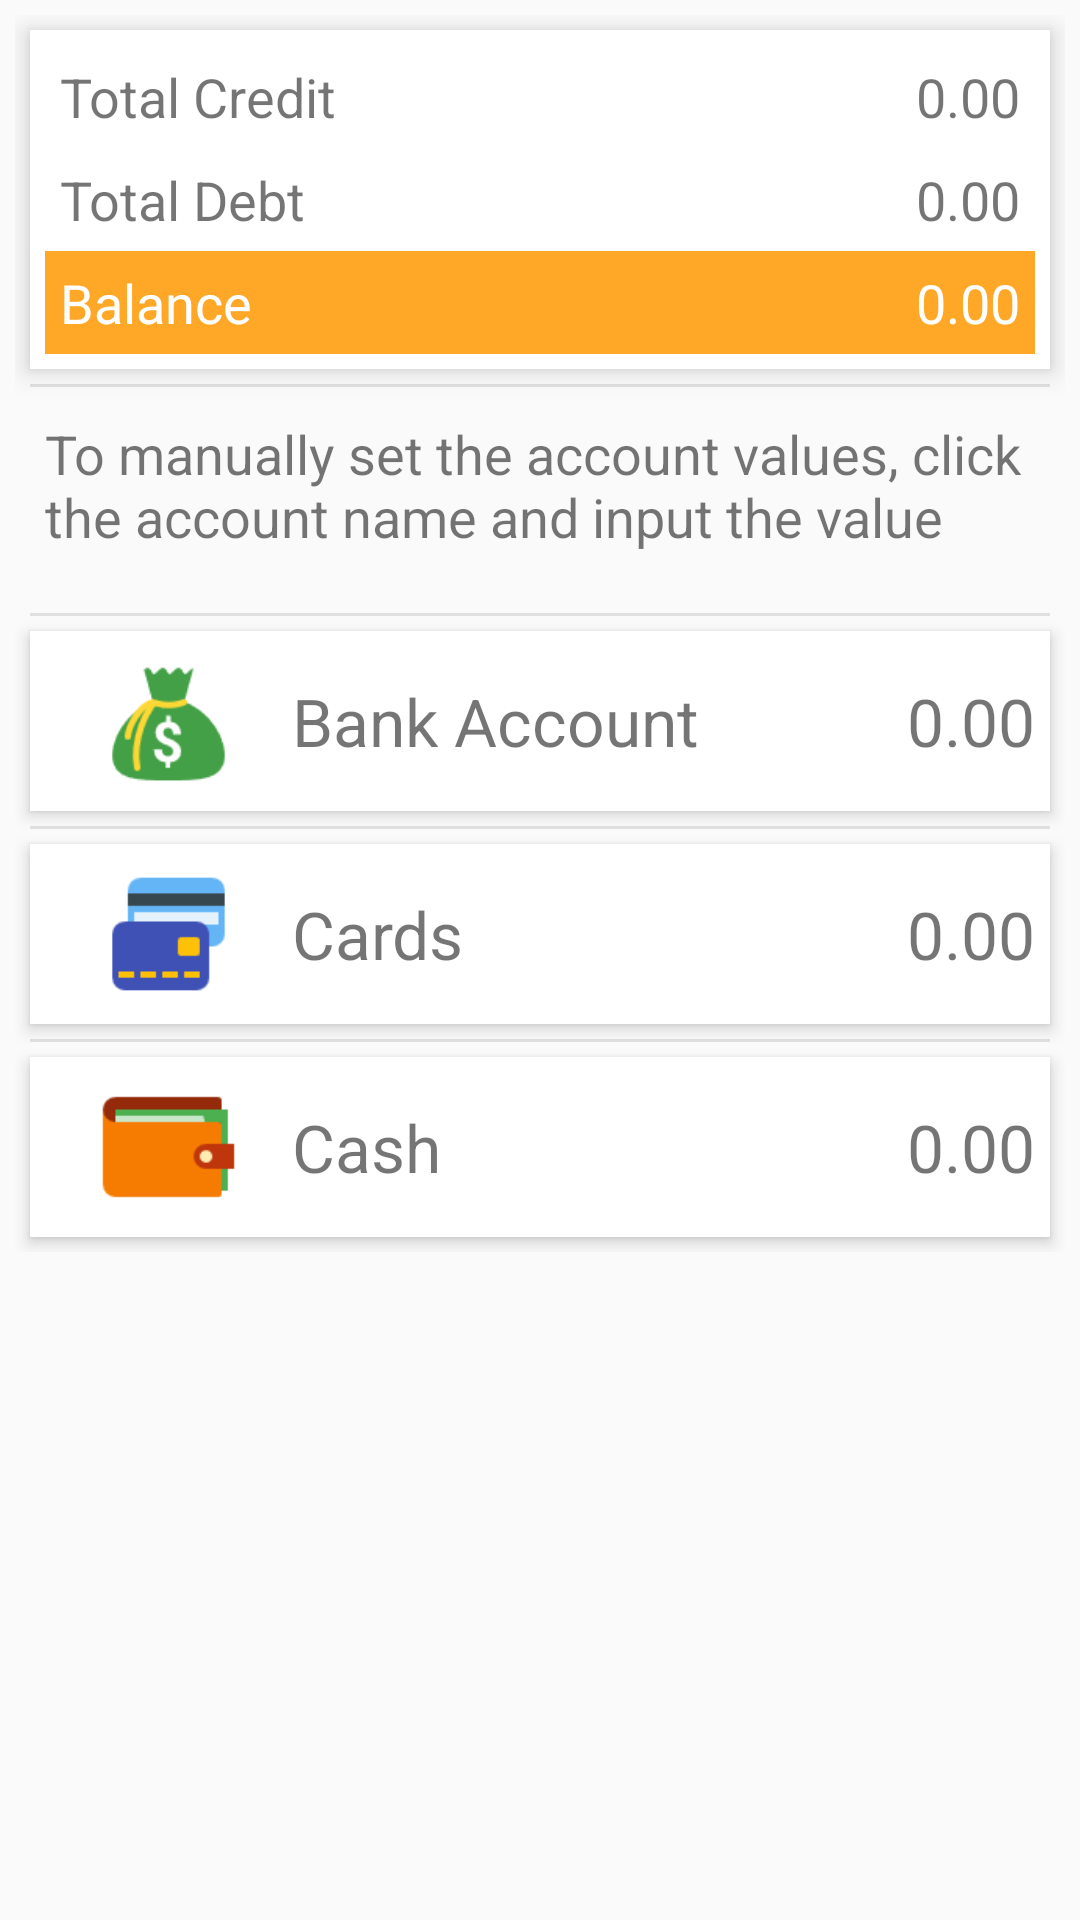

Reconstruct the res/layout file that produces this screen, plus the resources it refers to.
<!-- AndroidManifest.xml: application theme AppTheme -->
<!-- res/layout/fragment_accounts.xml -->
<?xml version="1.0" encoding="utf-8"?>
<ScrollView
    xmlns:android="http://schemas.android.com/apk/res/android"
    xmlns:tools="http://schemas.android.com/tools"
    android:layout_width="match_parent"
    android:layout_height="match_parent"
    android:background="@color/grey_50"
    android:orientation="vertical"
    android:scrollbars="vertical">

    <LinearLayout
        android:orientation="vertical" android:layout_width="match_parent"
        android:layout_height="match_parent"
        android:scrollbars="vertical"
        android:padding="5dp">

        <LinearLayout
            android:layout_width="match_parent"
            android:layout_height="wrap_content"
            android:orientation="vertical"
            android:background="@color/white"
            android:layout_margin="5dp"
            android:elevation="5dp"
            android:padding="5dp">

            <LinearLayout
                android:layout_width="match_parent"
                android:layout_height="wrap_content"
                android:weightSum="2"
                android:orientation="horizontal"
                android:padding="5dp">

                <TextView
                    android:layout_width="0dp"
                    android:layout_weight="1.5"
                    android:layout_height="wrap_content"
                    android:text="Total Credit"
                    android:textSize="@dimen/medium_text"/>

                <TextView
                    android:id="@+id/tvCredits"
                    android:layout_width="0dp"
                    android:layout_weight="0.5"
                    android:layout_height="wrap_content"
                    android:text="0.00"
                    android:gravity="end"
                    android:textSize="@dimen/medium_text"/>

            </LinearLayout>

            <LinearLayout
                android:layout_width="match_parent"
                android:layout_height="wrap_content"
                android:weightSum="2"
                android:orientation="horizontal"
                android:padding="5dp">

                <TextView
                    android:layout_width="0dp"
                    android:layout_weight="1.5"
                    android:layout_height="wrap_content"
                    android:text="Total Debt"
                    android:textSize="@dimen/medium_text"/>

                <TextView
                    android:id="@+id/tvDebt"
                    android:layout_width="0dp"
                    android:layout_weight="0.5"
                    android:layout_height="wrap_content"
                    android:text="0.00"
                    android:gravity="end"
                    android:textSize="@dimen/medium_text"/>

            </LinearLayout>

            <LinearLayout
                android:layout_width="match_parent"
                android:layout_height="wrap_content"
                android:weightSum="2"
                android:id="@+id/balanceBack"
                android:orientation="horizontal"
                android:background="@color/orange_400"
                android:padding="5dp">

                <TextView
                    android:layout_width="0dp"
                    android:layout_weight="1.5"
                    android:layout_height="wrap_content"
                    android:text="Balance"
                    android:textColor="@color/white"
                    android:textSize="@dimen/medium_text"/>

                <TextView
                    android:id="@+id/tvBalance"
                    android:layout_width="0dp"
                    android:layout_weight="0.5"
                    android:layout_height="wrap_content"
                    android:text="0.00"
                    android:textColor="@color/white"
                    android:gravity="end"
                    android:textSize="@dimen/medium_text"/>

            </LinearLayout>

        </LinearLayout>
        <View
            android:layout_width="match_parent"
            android:layout_height="1dp"
            android:layout_marginLeft="5dp"
            android:layout_marginRight="5dp"
            android:background="@color/grey_300"/>

        <TextView
            android:layout_width="match_parent"
            android:layout_height="wrap_content"
            android:layout_gravity="center_vertical"
            android:layout_margin="10dp"
            android:text="@string/accounts"
            android:textSize="@dimen/medium_text"/>

        <View
            android:layout_width="match_parent"
            android:layout_height="1dp"
            android:layout_marginLeft="5dp"
            android:layout_marginRight="5dp"
            android:layout_marginTop="10dp"
            android:background="@color/grey_300"/>
        <LinearLayout
            android:layout_width="match_parent"
            android:layout_height="wrap_content"
            android:orientation="vertical"
            android:scrollbars="vertical">
            <LinearLayout
                android:layout_width="match_parent"
                android:layout_height="wrap_content"
                android:weightSum="4"
                android:orientation="horizontal"
                android:id="@+id/accounts_bank"
                android:background="@drawable/bottom_bar_button"
                android:layout_margin="5dp"
                android:elevation="3dp"
                android:padding="5dp">

                <ImageView
                    android:layout_width="0dp"
                    android:layout_weight="1"
                    android:src="@drawable/account_bank"
                    android:layout_height="50dp" />

                <TextView
                    android:layout_width="0dp"
                    android:layout_weight="2"
                    android:layout_height="wrap_content"
                    android:layout_gravity="center_vertical"
                    android:text="Bank Account"
                    android:textSize="@dimen/large_text"/>

                <TextView
                    android:id="@+id/tvBankAccount"
                    android:layout_width="0dp"
                    android:layout_weight="1"
                    android:layout_height="wrap_content"
                    android:layout_gravity="center_vertical"
                    android:text="0.00"
                    android:gravity="end"
                    android:textSize="@dimen/large_text"/>

            </LinearLayout>

            <View
                android:layout_width="match_parent"
                android:layout_height="1dp"
                android:layout_marginLeft="5dp"
                android:layout_marginRight="5dp"
                android:background="@color/grey_300"/>
            <LinearLayout
                android:layout_width="match_parent"
                android:layout_height="wrap_content"
                android:weightSum="4"
                android:layout_margin="5dp"
                android:background="@drawable/bottom_bar_button"
                android:id="@+id/accounts_cards"
                android:elevation="3dp"
                android:orientation="horizontal"
                android:padding="5dp">

                <ImageView
                    android:layout_width="0dp"
                    android:layout_weight="1"
                    android:src="@drawable/account_card"
                    android:layout_height="50dp" />

                <TextView
                    android:layout_width="0dp"
                    android:layout_weight="2"
                    android:layout_height="wrap_content"
                    android:layout_gravity="center_vertical"
                    android:text="Cards"
                    android:textSize="@dimen/large_text"/>

                <TextView
                    android:id="@+id/tvCard"
                    android:layout_width="0dp"
                    android:layout_weight="1"
                    android:layout_height="wrap_content"
                    android:layout_gravity="center_vertical"
                    android:text="0.00"
                    android:gravity="end"
                    android:textSize="@dimen/large_text"/>

            </LinearLayout>

            <View
                android:layout_width="match_parent"
                android:layout_height="1dp"
                android:layout_marginLeft="5dp"
                android:layout_marginRight="5dp"
                android:background="@color/grey_300"/>
            <LinearLayout
                android:layout_width="match_parent"
                android:layout_height="wrap_content"
                android:weightSum="4"
                android:layout_margin="5dp"
                android:id="@+id/accounts_cash"
                android:background="@drawable/bottom_bar_button"
                android:elevation="3dp"
                android:orientation="horizontal"

                android:padding="5dp">

                <ImageView
                    android:layout_width="0dp"
                    android:layout_weight="1"
                    android:src="@drawable/account_cash"
                    android:layout_height="50dp" />

                <TextView
                    android:layout_width="0dp"
                    android:layout_weight="2"
                    android:layout_height="wrap_content"
                    android:layout_gravity="center_vertical"
                    android:text="Cash"
                    android:textSize="@dimen/large_text"/>

                <TextView
                    android:id="@+id/tvCash"
                    android:layout_width="0dp"
                    android:layout_weight="1"
                    android:layout_height="wrap_content"
                    android:layout_gravity="center_vertical"
                    android:text="0.00"
                    android:gravity="end"
                    android:textSize="@dimen/large_text"/>

            </LinearLayout>
        </LinearLayout>

    </LinearLayout>
</ScrollView>
<!-- resources referenced by this layout -->
<resources>
  <color name="grey_300">#E0E0E0</color>
  <color name="grey_50">#FAFAFA</color>
  <color name="orange_400">#FFA726</color>
  <color name="white">#FFFFFF</color>
  <dimen name="large_text">22sp</dimen>
  <dimen name="medium_text">18sp</dimen>
  <!-- drawable account_bank: png bitmap (drawable, 2162 bytes) -->
  <!-- drawable account_card: png bitmap (drawable, 823 bytes) -->
  <!-- drawable account_cash: png bitmap (drawable, 752 bytes) -->
  <!-- drawable bottom_bar_button (drawable) -->
  <selector xmlns:android="http://schemas.android.com/apk/res/android">
  
      <item
          android:state_enabled="true"
          android:state_activated="false"
          android:state_pressed="false"
          android:drawable="@color/white"/>
      <item android:state_pressed="true"
          android:drawable="@color/grey_300" />
      <item android:state_activated="true"
          android:drawable="@color/white" />
      <item android:drawable="@android:color/transparent" />
  
  </selector>
  <string name="accounts">To manually set the account values, click the account name and input the value</string>
  <style name="AppTheme" parent="Theme.AppCompat.Light.DarkActionBar">
          
          <item name="colorPrimary">@color/primary</item>
          <item name="colorPrimaryDark">@color/primary_dark</item>
          <item name="colorAccent">@color/accent</item>
          <item name="android:textColorPrimary">@color/primary_text</item>
          <item name="android:textColorSecondary">@color/secondary_text</item>
          <item name="android:icon">@color/icons</item>
          <item name="android:divider">@color/divider</item>
      </style>
  <color name="primary">#00BCD4</color>
  <color name="primary_dark">#0097A7</color>
  <color name="accent">#FF5722</color>
  <color name="primary_text">#212121</color>
  <color name="secondary_text">#727272</color>
  <color name="icons">#FFFFFF</color>
  <color name="divider">#B6B6B6</color>
</resources>
